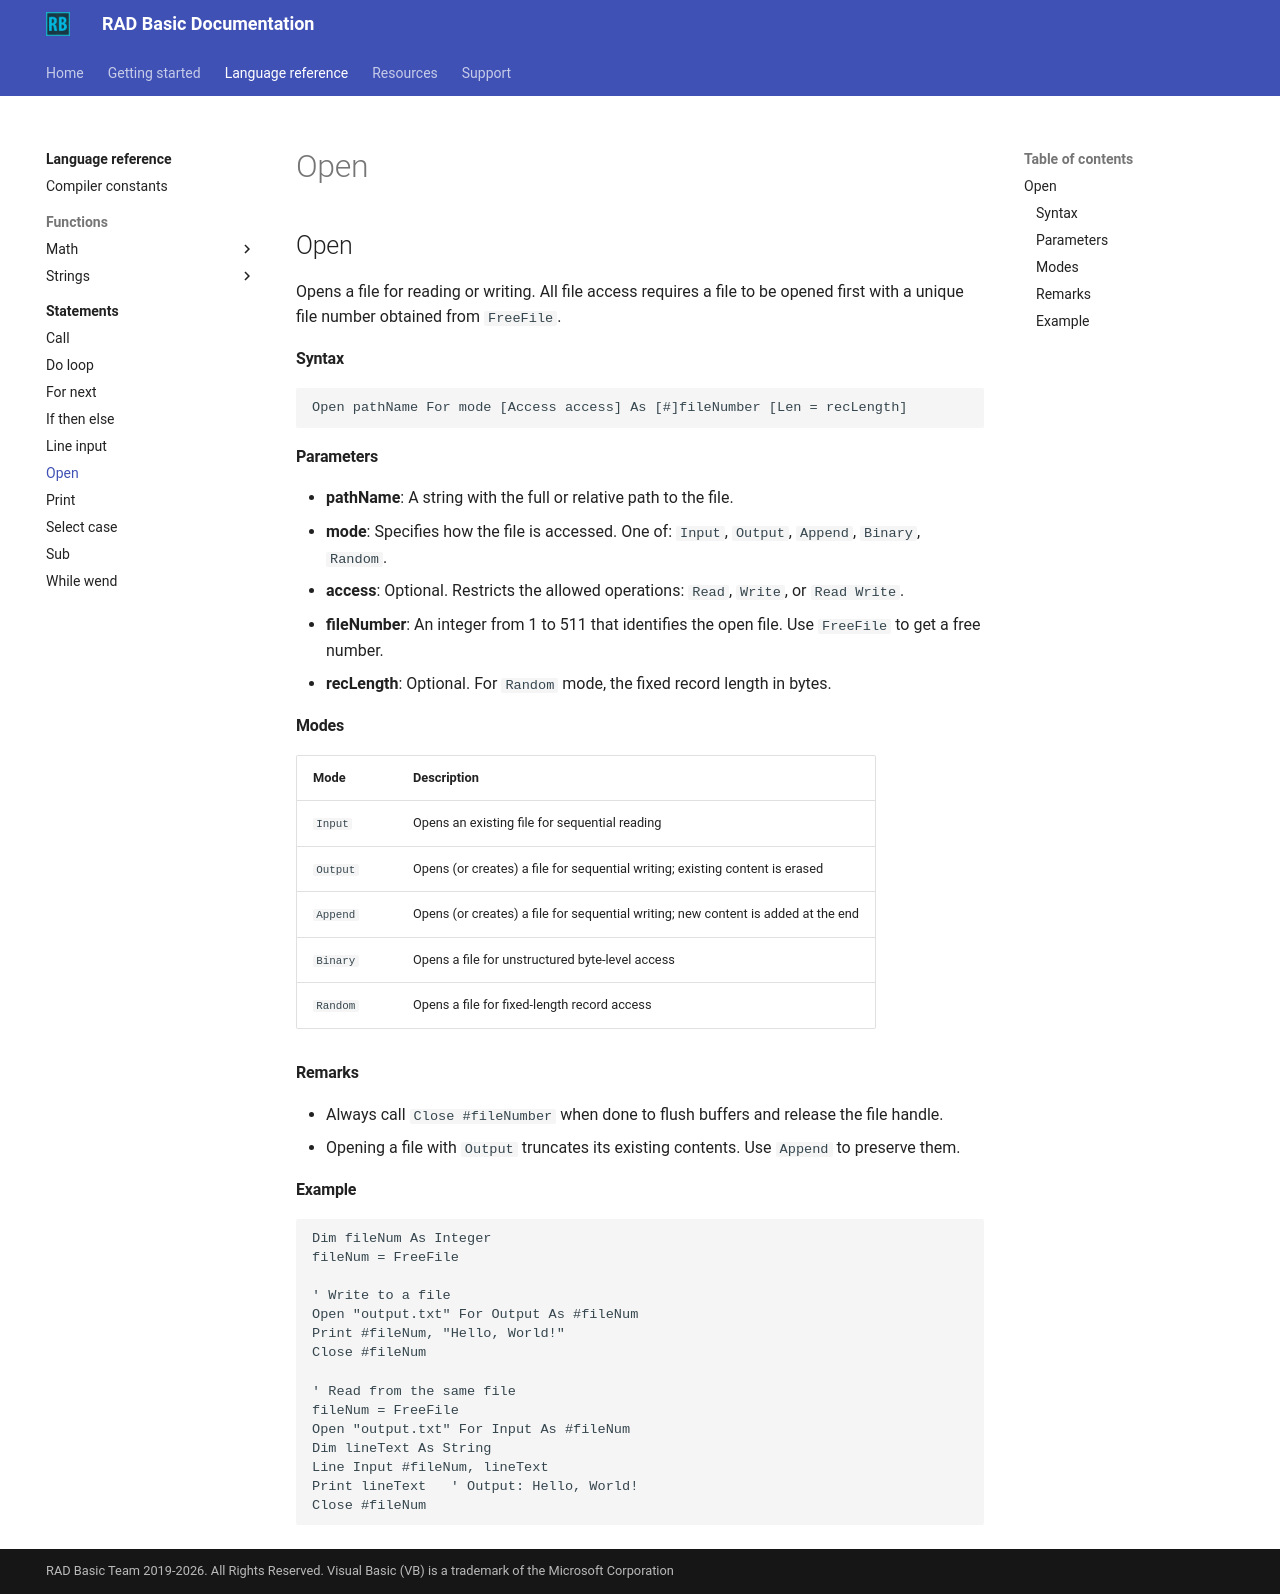

repository: radbasic/radbasic-docs · page: language-reference/statements/open/index.html · generator: mkdocs

## Open

Opens a file for reading or writing. All file access requires a file to be opened first with a unique file number obtained from `FreeFile`.

#### Syntax

```basic
Open pathName For mode [Access access] As [#]fileNumber [Len = recLength]
```

#### Parameters

- **pathName**: A string with the full or relative path to the file.
- **mode**: Specifies how the file is accessed. One of: `Input`, `Output`, `Append`, `Binary`, `Random`.
- **access**: Optional. Restricts the allowed operations: `Read`, `Write`, or `Read Write`.
- **fileNumber**: An integer from 1 to 511 that identifies the open file. Use `FreeFile` to get a free number.
- **recLength**: Optional. For `Random` mode, the fixed record length in bytes.

#### Modes

| Mode | Description |
|---|---|
| `Input` | Opens an existing file for sequential reading |
| `Output` | Opens (or creates) a file for sequential writing; existing content is erased |
| `Append` | Opens (or creates) a file for sequential writing; new content is added at the end |
| `Binary` | Opens a file for unstructured byte-level access |
| `Random` | Opens a file for fixed-length record access |

#### Remarks

- Always call `Close #fileNumber` when done to flush buffers and release the file handle.
- Opening a file with `Output` truncates its existing contents. Use `Append` to preserve them.

#### Example

```basic
Dim fileNum As Integer
fileNum = FreeFile

' Write to a file
Open "output.txt" For Output As #fileNum
Print #fileNum, "Hello, World!"
Close #fileNum

' Read from the same file
fileNum = FreeFile
Open "output.txt" For Input As #fileNum
Dim lineText As String
Line Input #fileNum, lineText
Print lineText   ' Output: Hello, World!
Close #fileNum
```
